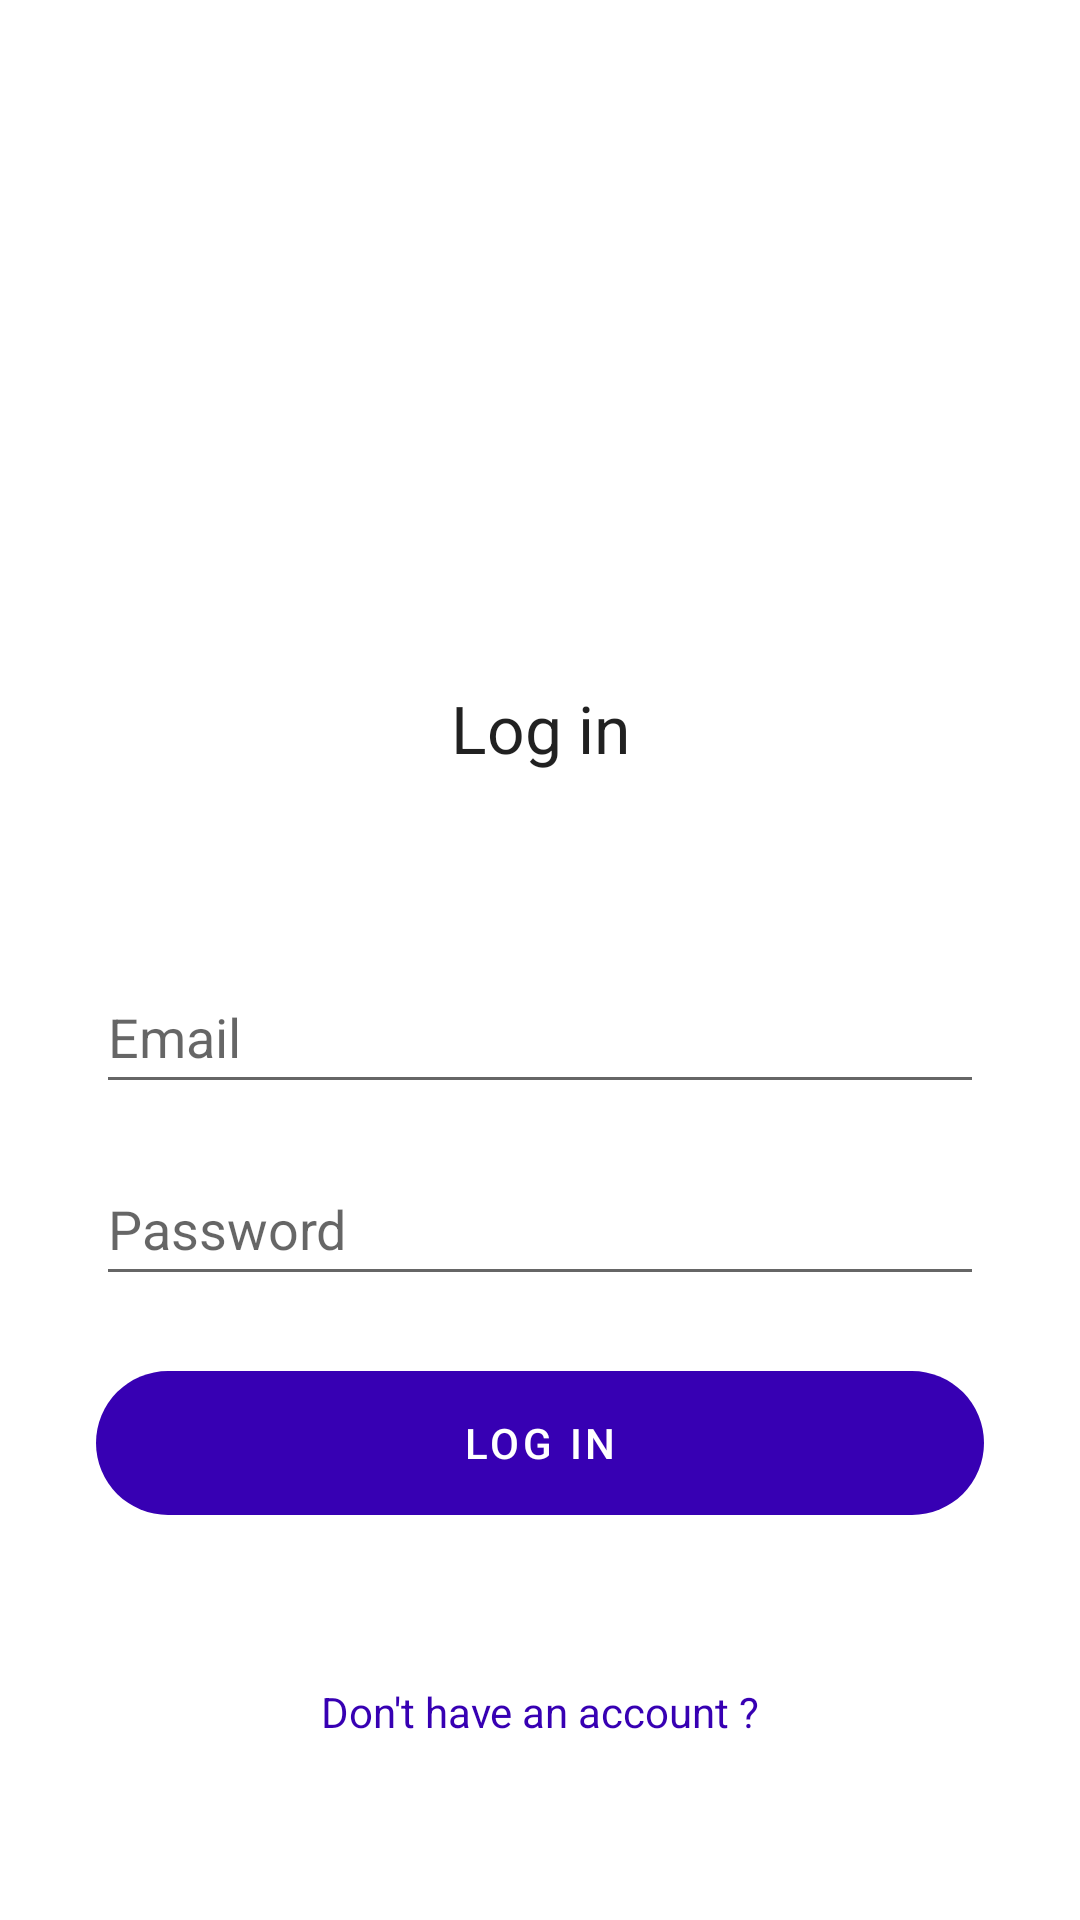

Here is an Android app screen rendered from its layout file. Give the layout XML and the strings, colors and styles it references.
<!-- AndroidManifest.xml: application theme Theme.TravelApplication -->
<!-- res/layout/activity_main.xml -->
<?xml version="1.0" encoding="utf-8"?>
<LinearLayout xmlns:android="http://schemas.android.com/apk/res/android"
    xmlns:app="http://schemas.android.com/apk/res-auto"
    xmlns:tools="http://schemas.android.com/tools"
    android:orientation="vertical"
    android:layout_width="match_parent"
    android:layout_height="match_parent"
    android:weightSum="100"
    tools:context=".MainActivity">

    <androidx.constraintlayout.widget.ConstraintLayout
        android:layout_width="match_parent"
        android:layout_height="0dp"
        android:layout_weight="40">

        <TextView
            android:layout_width="match_parent"
            android:layout_height="0dp"
            android:layout_marginTop="228dp"
            android:text="@string/log_in"
            android:textAlignment="center"
            android:textAppearance="@style/TextAppearance.AppCompat.Large"
            app:layout_constraintTop_toTopOf="@+id/imageView"
            tools:layout_editor_absoluteX="0dp" />

        <ImageView
            android:id="@+id/imageView"
            android:layout_width="match_parent"
            android:layout_height="match_parent"
            android:contentDescription="@string/airplane"
            android:src="@drawable/ic_launcher_foreground"
            app:layout_constraintTop_toTopOf="parent"
            tools:layout_editor_absoluteX="0dp" />

    </androidx.constraintlayout.widget.ConstraintLayout>

    <androidx.constraintlayout.widget.ConstraintLayout
        android:layout_width="match_parent"
        android:layout_height="0dp"
        android:layout_weight="60">


        <EditText
            android:id="@+id/phone_text"
            android:layout_width="0dp"
            android:layout_height="wrap_content"
            android:layout_marginStart="32dp"
            android:layout_marginTop="64dp"
            android:layout_marginEnd="32dp"
            android:ems="10"
            android:hint="@string/email"
            android:inputType="textEmailAddress"
            android:minHeight="48dp"
            app:layout_constraintEnd_toEndOf="parent"
            app:layout_constraintHorizontal_bias="0.497"
            app:layout_constraintStart_toStartOf="parent"
            app:layout_constraintTop_toTopOf="parent"
            android:autofillHints="" />

        <EditText
            android:id="@+id/password_text"
            android:layout_width="0dp"
            android:layout_height="wrap_content"
            android:layout_marginStart="32dp"
            android:layout_marginTop="16dp"
            android:layout_marginEnd="32dp"
            android:ems="10"
            android:hint="@string/password"
            android:inputType="textPassword"
            android:minHeight="48dp"
            app:layout_constraintEnd_toEndOf="parent"
            app:layout_constraintHorizontal_bias="0.0"
            app:layout_constraintStart_toStartOf="parent"
            app:layout_constraintTop_toBottomOf="@+id/phone_text"
            android:importantForAutofill="no" />

        <Button
            android:id="@+id/resetButton"
            android:layout_width="0dp"
            android:layout_height="wrap_content"
            android:layout_marginStart="32dp"
            android:layout_marginTop="25dp"
            android:layout_marginEnd="32dp"
            android:background="@drawable/standard_button_shape"
            android:text="@string/log_in"
            app:backgroundTint="@color/design_default_color_primary_dark"
            app:layout_constraintEnd_toEndOf="parent"
            app:layout_constraintStart_toStartOf="parent"
            app:layout_constraintTop_toBottomOf="@+id/password_text"
            tools:ignore="DuplicateSpeakableTextCheck" />

        <TextView
            android:id="@+id/noAccountText"
            android:layout_width="match_parent"
            android:layout_height="0dp"
            android:layout_marginTop="56dp"
            android:text="@string/no_account_login"
            android:textAlignment="center"
            android:textAppearance="@style/TextAppearance.AppCompat.Small"
            android:textColor="@color/design_default_color_primary_dark"
            app:layout_constraintTop_toBottomOf="@+id/resetButton"
            tools:layout_editor_absoluteX="0dp" />
    </androidx.constraintlayout.widget.ConstraintLayout>

</LinearLayout>
<!-- resources referenced by this layout -->
<resources>
  <!-- drawable standard_button_shape (drawable) -->
  <?xml version="1.0" encoding="utf-8"?>
  <shape xmlns:android="http://schemas.android.com/apk/res/android"
      android:shape="rectangle">
  
      <corners android:radius="360dp"/>
  
      <padding
          android:left="20dp"
          android:top="10dp"
          android:right="20dp"
          android:bottom="10dp" >
  
      </padding>
  </shape>
  <string name="airplane">Airplane</string>
  <string name="email">Email</string>
  <string name="log_in">Log in</string>
  <string name="no_account_login">Don\'t have an account ?</string>
  <string name="password">Password</string>
  <style name="Theme.TravelApplication" parent="Theme.MaterialComponents.DayNight.DarkActionBar">
          
          <item name="colorPrimary">@color/purple_500</item>
          <item name="colorPrimaryVariant">@color/purple_700</item>
          <item name="colorOnPrimary">@color/white</item>
          
          <item name="colorSecondary">@color/teal_200</item>
          <item name="colorSecondaryVariant">@color/teal_700</item>
          <item name="colorOnSecondary">@color/black</item>
          
          <item name="android:statusBarColor">?attr/colorPrimaryVariant</item>
          
      </style>
  <color name="purple_500">#FF6200EE</color>
  <color name="purple_700">#FF3700B3</color>
  <color name="white">#FFFFFF</color>
  <color name="teal_200">#FF03DAC5</color>
  <color name="teal_700">#FF018786</color>
  <color name="black">#FF000000</color>
</resources>
